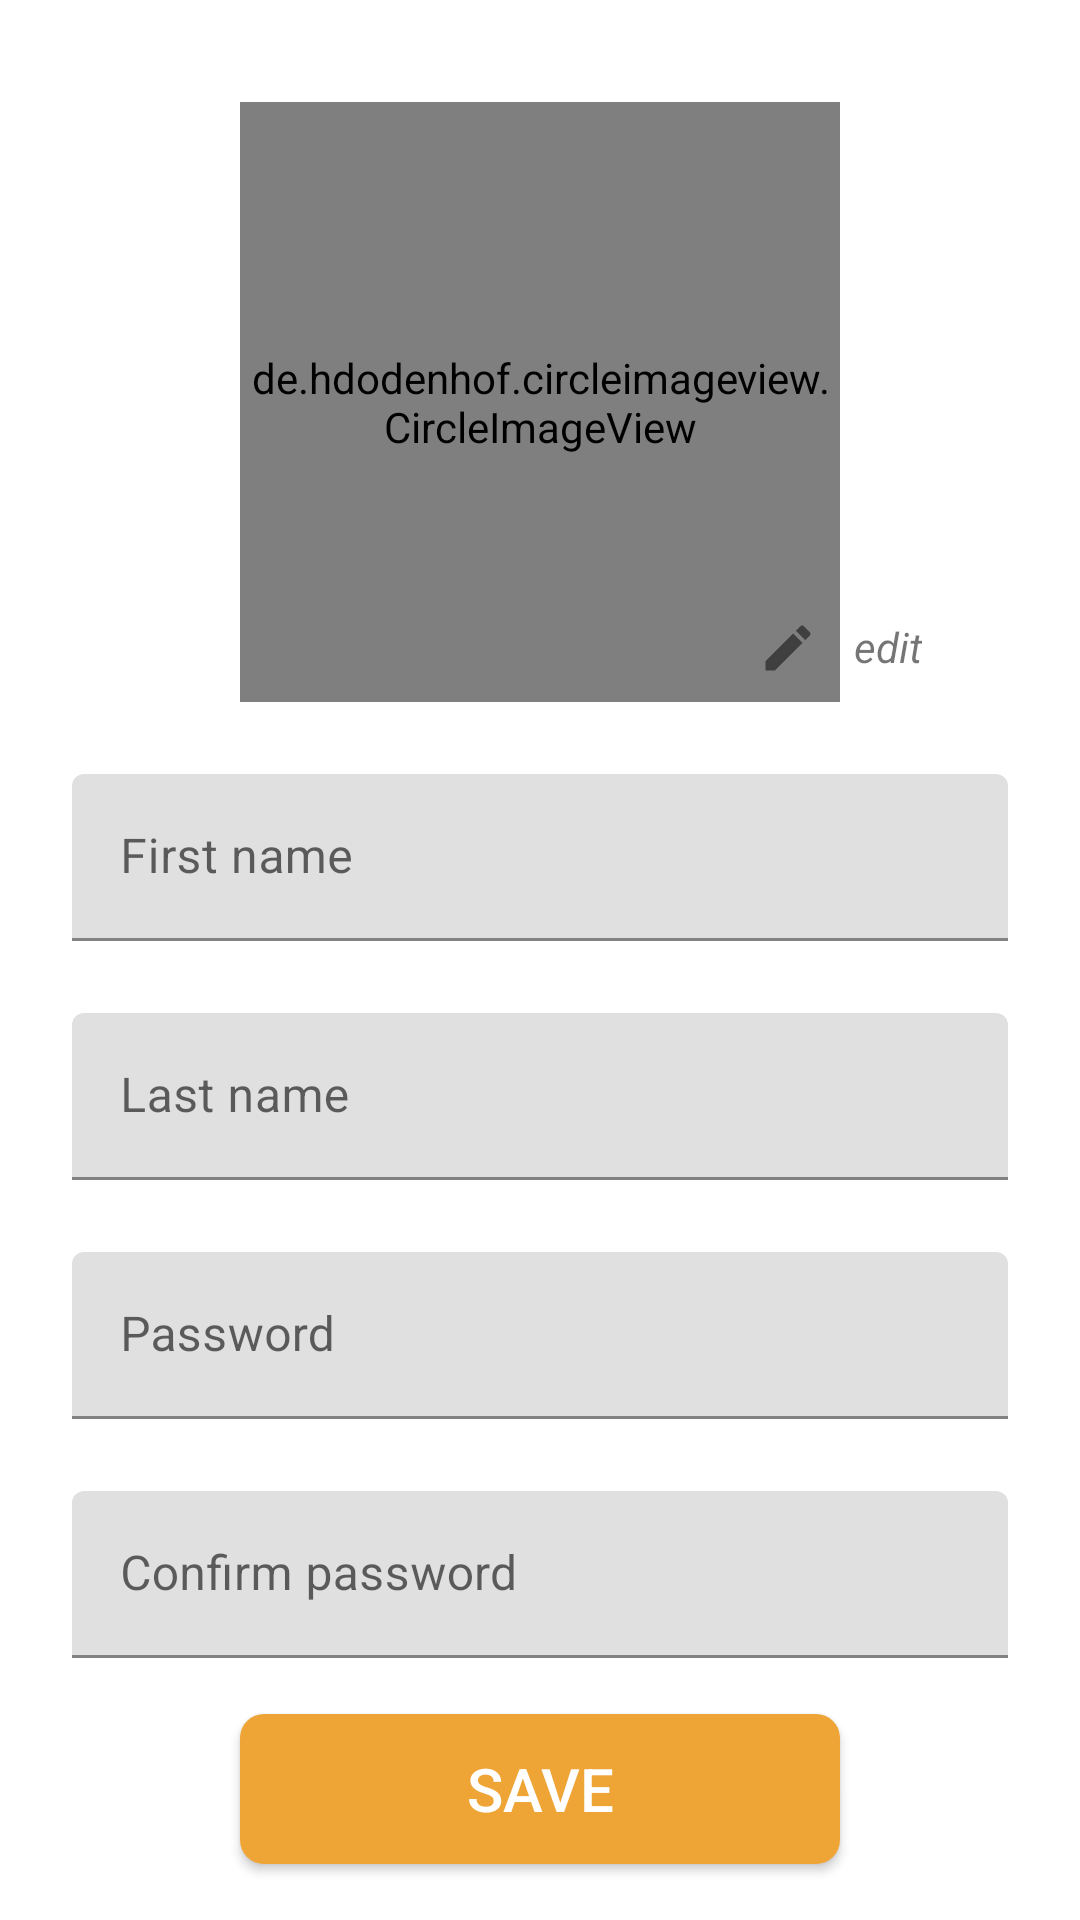

This screen was rendered from an Android layout file. Write that file and the resources it references.
<!-- AndroidManifest.xml: application theme Theme.BankUp -->
<!-- res/layout/screen_edit_profil.xml -->
<?xml version="1.0" encoding="utf-8"?>
<androidx.constraintlayout.widget.ConstraintLayout xmlns:android="http://schemas.android.com/apk/res/android"
    android:layout_width="match_parent"
    android:layout_height="match_parent"
    xmlns:app="http://schemas.android.com/apk/res-auto">
    <de.hdodenhof.circleimageview.CircleImageView
        android:layout_width="200dp"
        android:layout_height="200dp"
        android:layout_marginTop="34dp"
        android:src="@drawable/ic_account"
        android:id="@+id/accountImage"
        app:layout_constraintTop_toTopOf="parent"
        app:layout_constraintLeft_toLeftOf="parent"
        app:layout_constraintRight_toRightOf="parent"
        />
    <androidx.core.widget.ContentLoadingProgressBar
        android:id="@+id/progress"
        style="?android:attr/progressBarStyleLarge"
        android:layout_width="56dp"
        android:layout_height="56dp"
        android:layout_gravity="center"
        app:layout_constraintBottom_toBottomOf="parent"
        app:layout_constraintLeft_toLeftOf="parent"
        app:layout_constraintRight_toRightOf="parent"
        app:layout_constraintTop_toTopOf="parent" />
    <LinearLayout
        android:layout_width="wrap_content"
        android:layout_height="wrap_content"
        android:id="@+id/editImage"
        android:padding="8dp"
        app:layout_constraintRight_toRightOf="@id/accountImage"
        app:layout_constraintLeft_toRightOf="@id/accountImage"
        app:layout_constraintBottom_toBottomOf="@id/accountImage"
        >
        <ImageView
            android:layout_width="wrap_content"
            android:layout_height="wrap_content"
            android:src="@drawable/ic_edit2"
            />
        <TextView
            android:layout_width="wrap_content"
            android:layout_height="wrap_content"
            android:text="edit"
            android:textStyle="italic"
            android:textSize="14sp"
            android:layout_marginStart="12dp"
            />

    </LinearLayout>
    <com.google.android.material.textfield.TextInputLayout
        android:layout_width="match_parent"
        android:layout_height="wrap_content"
        android:layout_margin="24dp"
        android:hint="First name"
        android:id="@+id/nameLayout"
        app:layout_constraintTop_toBottomOf="@id/accountImage"
        >
        <com.google.android.material.textfield.TextInputEditText
            android:layout_width="match_parent"
            android:layout_height="match_parent"
            android:id="@+id/editName"
            />

    </com.google.android.material.textfield.TextInputLayout>

    <com.google.android.material.textfield.TextInputLayout
        android:layout_width="match_parent"
        android:layout_height="wrap_content"
        android:layout_margin="24dp"
        android:hint="Last name"
        android:id="@+id/lastNameLayout"
        app:layout_constraintTop_toBottomOf="@id/nameLayout"
        >
        <com.google.android.material.textfield.TextInputEditText
            android:layout_width="match_parent"
            android:layout_height="match_parent"
            android:id="@+id/editLastName"
            />

    </com.google.android.material.textfield.TextInputLayout>

    <com.google.android.material.textfield.TextInputLayout
        android:layout_width="match_parent"
        android:layout_height="wrap_content"
        android:layout_margin="24dp"
        android:hint="Password"
        android:id="@+id/passwordLayout"
        app:layout_constraintTop_toBottomOf="@id/lastNameLayout"
        >
        <com.google.android.material.textfield.TextInputEditText
            android:layout_width="match_parent"
            android:layout_height="match_parent"
            android:id="@+id/editPassword"
            />

    </com.google.android.material.textfield.TextInputLayout>

    <com.google.android.material.textfield.TextInputLayout
        android:layout_width="match_parent"
        android:layout_height="wrap_content"
        android:layout_margin="24dp"
        android:hint="Confirm password"
        android:id="@+id/confirmPasswordLayout"
        app:layout_constraintTop_toBottomOf="@id/passwordLayout"
        >
        <com.google.android.material.textfield.TextInputEditText
            android:layout_width="match_parent"
            android:layout_height="match_parent"
            android:id="@+id/confirmEditPassword"
            />

    </com.google.android.material.textfield.TextInputLayout>

    <androidx.appcompat.widget.AppCompatButton
        android:layout_width="200dp"
        android:layout_height="50dp"
        android:text="Save"
        android:id="@+id/save"
        android:textColor="@color/white"
        android:textSize="20sp"
        android:background="@drawable/main_btn_bg"
        app:layout_constraintTop_toBottomOf="@id/confirmPasswordLayout"
        app:layout_constraintBottom_toBottomOf="parent"
        app:layout_constraintLeft_toLeftOf="parent"
        app:layout_constraintRight_toRightOf="parent"
        />


</androidx.constraintlayout.widget.ConstraintLayout>
<!-- resources referenced by this layout -->
<resources>
  <color name="white">#FFFFFFFF</color>
  <!-- drawable ic_edit2 (drawable) -->
  <vector xmlns:android="http://schemas.android.com/apk/res/android"
      android:width="20dp"
      android:height="20dp"
      android:viewportWidth="24"
      android:viewportHeight="24"
     >
    <path
        android:fillColor="#80000000"
        android:pathData="M3,17.25V21h3.75L17.81,9.94l-3.75,-3.75L3,17.25zM20.71,7.04c0.39,-0.39 0.39,-1.02 0,-1.41l-2.34,-2.34c-0.39,-0.39 -1.02,-0.39 -1.41,0l-1.83,1.83 3.75,3.75 1.83,-1.83z"/>
  </vector>
  <!-- drawable main_btn_bg (drawable) -->
  <?xml version="1.0" encoding="utf-8"?>
  <shape xmlns:android="http://schemas.android.com/apk/res/android">
  <corners android:radius="8dp"/>
      <solid android:color="@color/main_btn"/>
  </shape>
  <style name="Theme.BankUp" parent="Theme.MaterialComponents.DayNight.NoActionBar">
          
          <item name="colorPrimary">@color/purple_500</item>
          <item name="colorPrimaryVariant">@color/purple_700</item>
          <item name="colorOnPrimary">@color/white</item>
          
          <item name="colorSecondary">@color/teal_200</item>
          <item name="colorSecondaryVariant">@color/teal_700</item>
          <item name="colorOnSecondary">@color/black</item>
          
          <item name="android:statusBarColor" tools:targetApi="l">?attr/colorPrimaryVariant</item>
          
      </style>
  <color name="main_btn">#EFA436</color>
  <color name="purple_500">#FF6200EE</color>
  <color name="purple_700">#FF3700B3</color>
  <color name="teal_200">#FF03DAC5</color>
  <color name="teal_700">#FF018786</color>
  <color name="black">#FF000000</color>
</resources>
